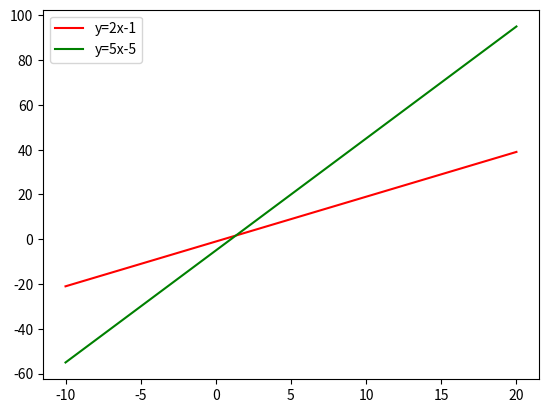

This figure's Python source:
import matplotlib.pyplot as plt
import numpy as np

x = np.linspace(-10,20)
y1 = 2*x - 1
y2 = 5*x -5

plt.plot(x,y1,label='y=2x-1',color='red')
plt.plot(x,y2,label='y=5x-5',color='green')
plt.legend()
plt.show()